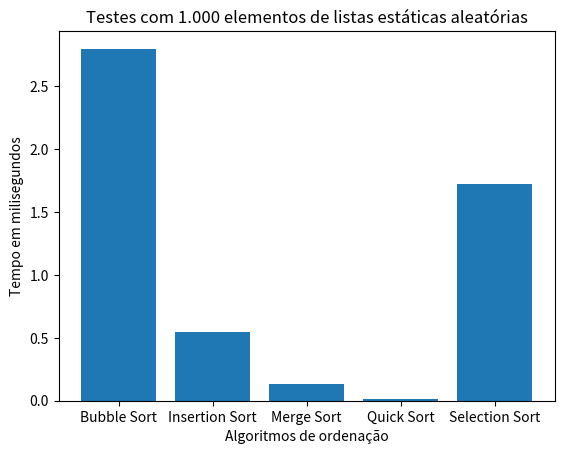

Write Python code to recreate this figure.
import matplotlib.pyplot as plt

categorias = ['Bubble Sort', 'Insertion Sort', 'Merge Sort', 'Quick Sort', 'Selection Sort']
lista_estatica = [2.8 , 0.55, 0.13, 0.01, 1.72]

plt.bar(categorias, lista_estatica, color='#1f77b4')

plt.title('Testes com 1.000 elementos de listas estáticas aleatórias')
plt.xlabel('Algoritmos de ordenação')
plt.ylabel('Tempo em milisegundos')

plt.show()
